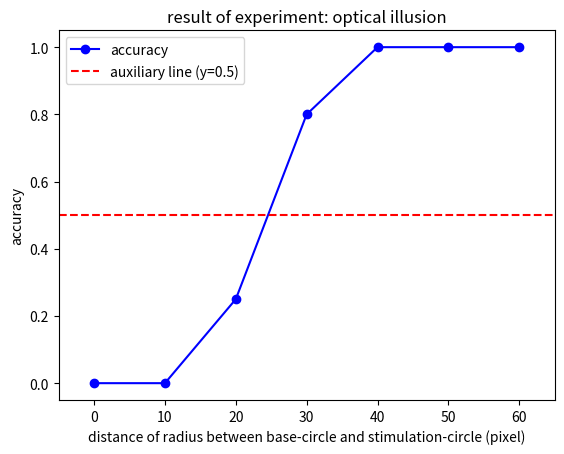

Python code for this plot:
#coding:utf-8

import numpy as np
import matplotlib.pyplot as plt

# distance of radius between base-circle and stimulation-circle (pixel)
x = np.array([0, 10, 20, 30, 40, 50, 60], dtype=np.uint64)
xlabel = "distance of radius between base-circle and stimulation-circle (pixel)"

# accuracy
y = np.array([0.00, 0.00, 0.25, 0.80, 1.00, 1.00, 1.00], dtype=np.float64)
ylabel = "accuracy"

title = "result of experiment: optical illusion"

xmin = -5
xmax = 65


plt.figure()

plt.plot(x, y, marker="o", color="blue", label="accuracy")

# drawing auxiliary line: y=0.5
plt.hlines([0.5], xmin, xmax, color="red", linestyles='dashed', label="auxiliary line (y=0.5)")

plt.xlabel(xlabel)
plt.ylabel(ylabel)

plt.legend(loc="upper left")

plt.xlim(xmin, xmax)

plt.title(title)

if 0 :
	plt.show()
else :
	plt.savefig("rslt.png", dpi=300)
	print("saved figure: rslt.png")

exit()
